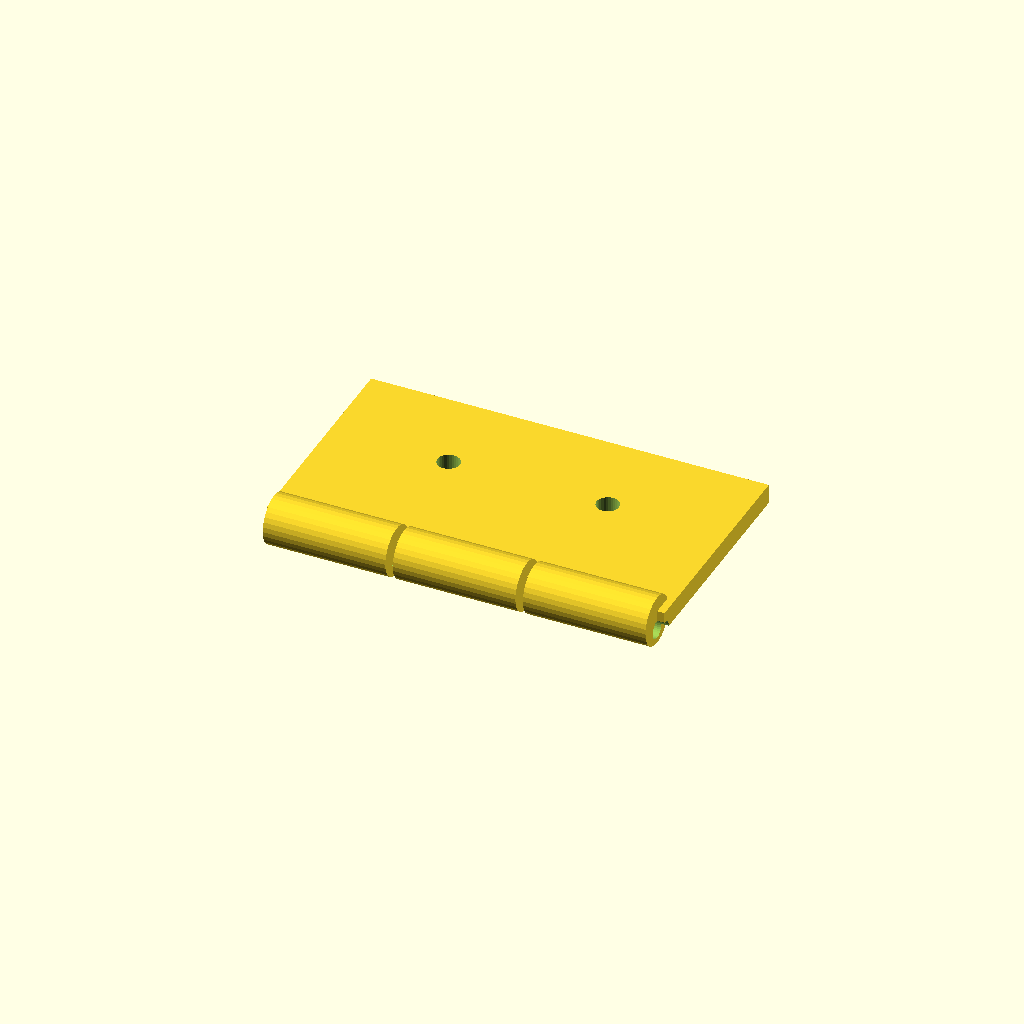
Cell 1: rendered with the file's own defaults.
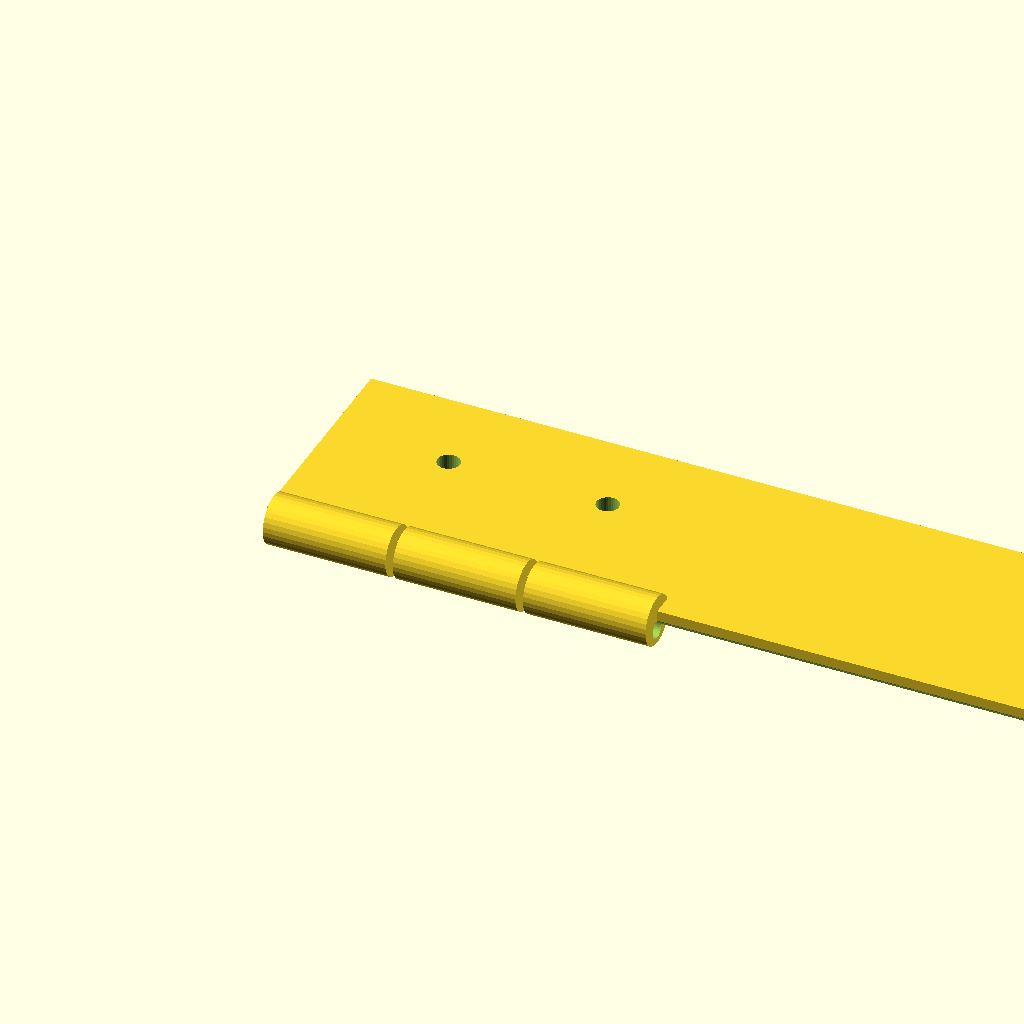
Cell 2: plate_len = 160 (everything else at default).
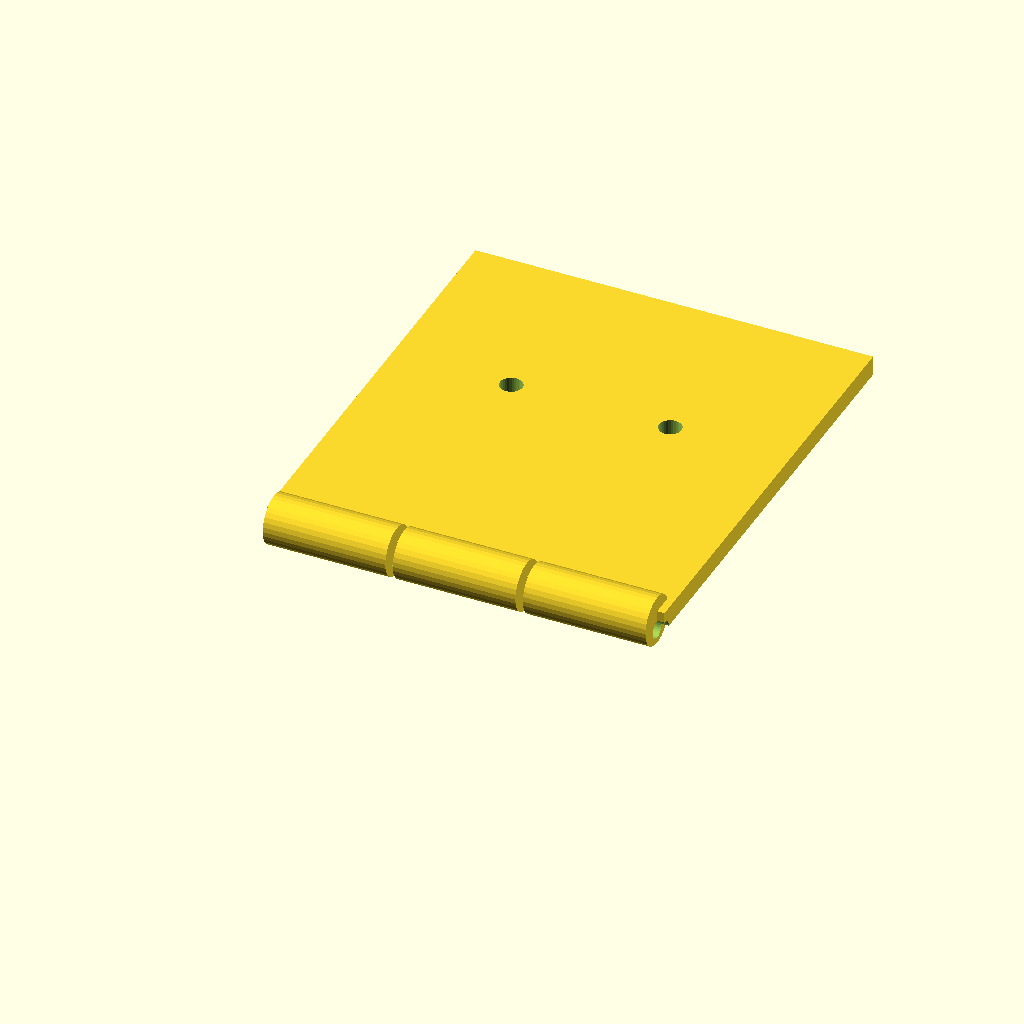
Cell 3 — plate_w set to 90, the other parameters unchanged.
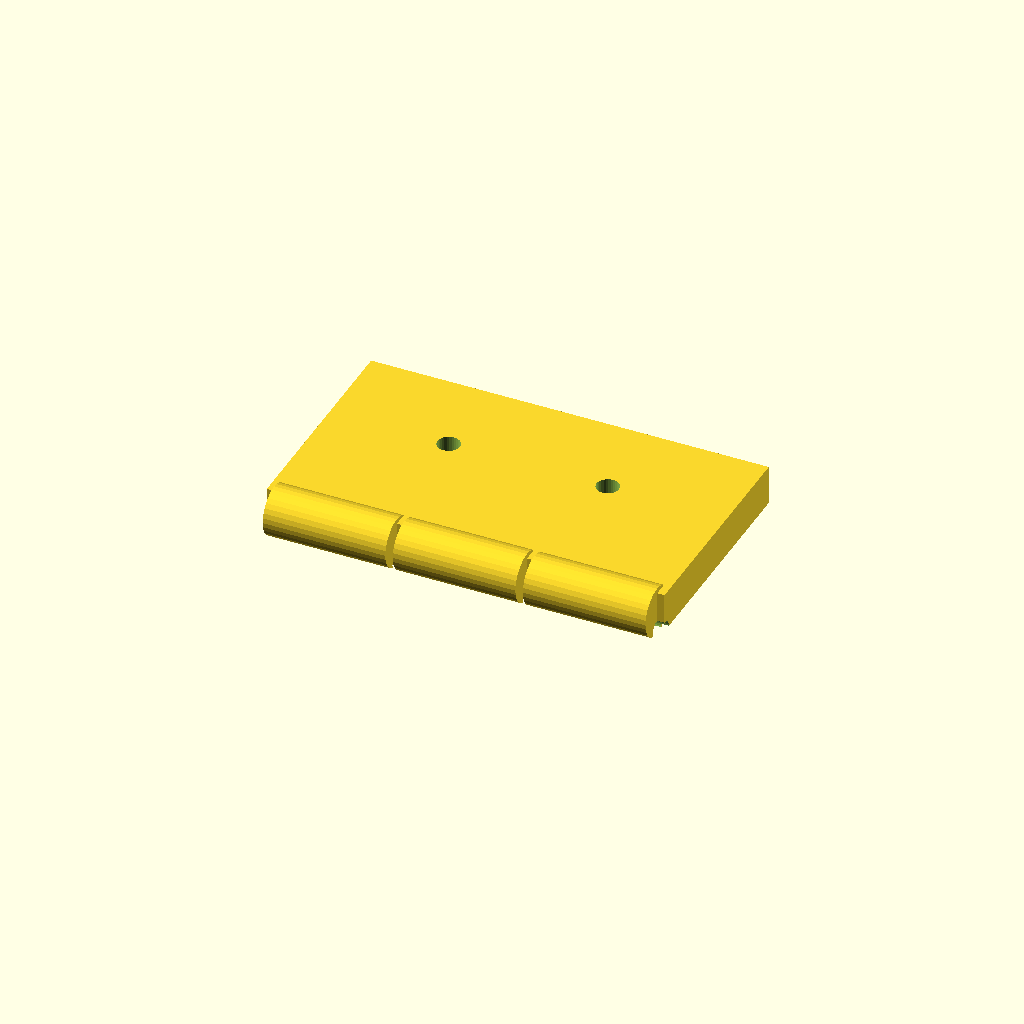
Cell 4: plate_t = 8 (everything else at default).
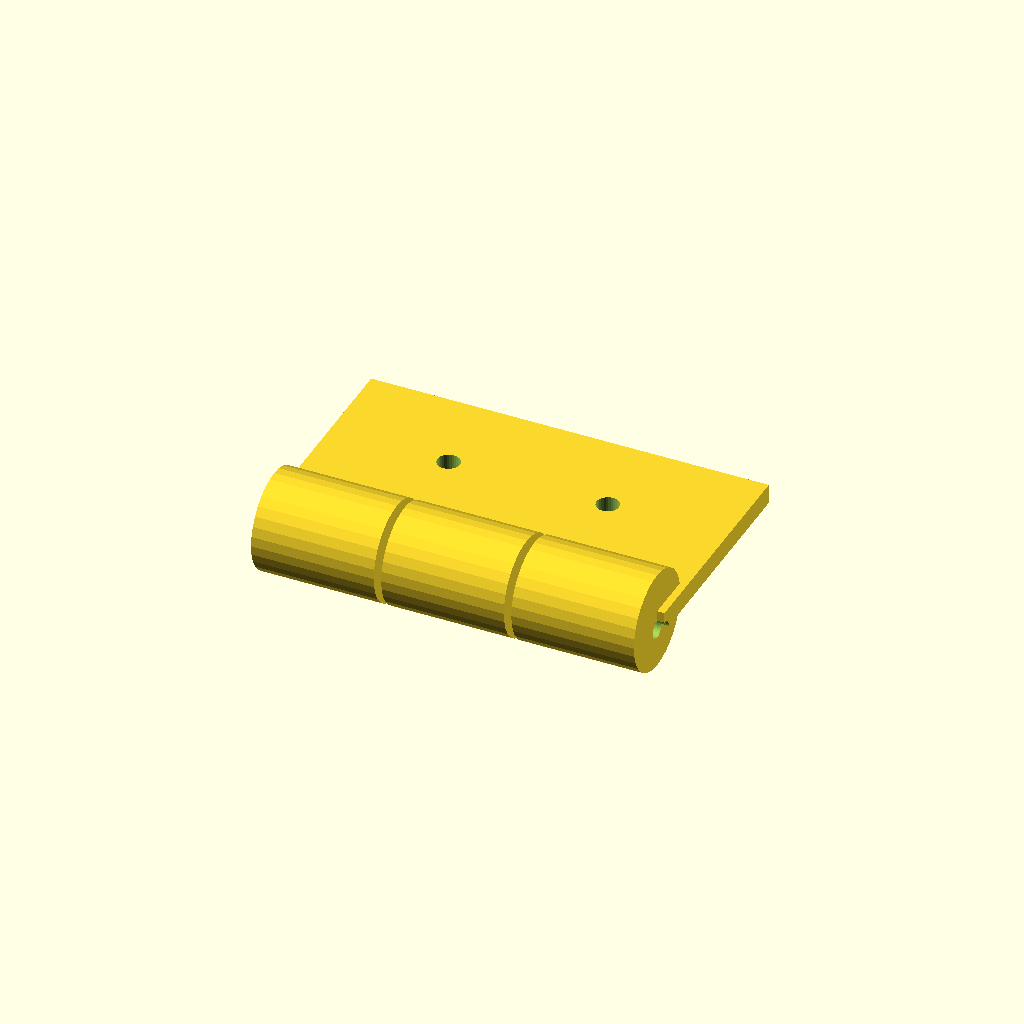
Cell 5 — barrel_d set to 20, the other parameters unchanged.
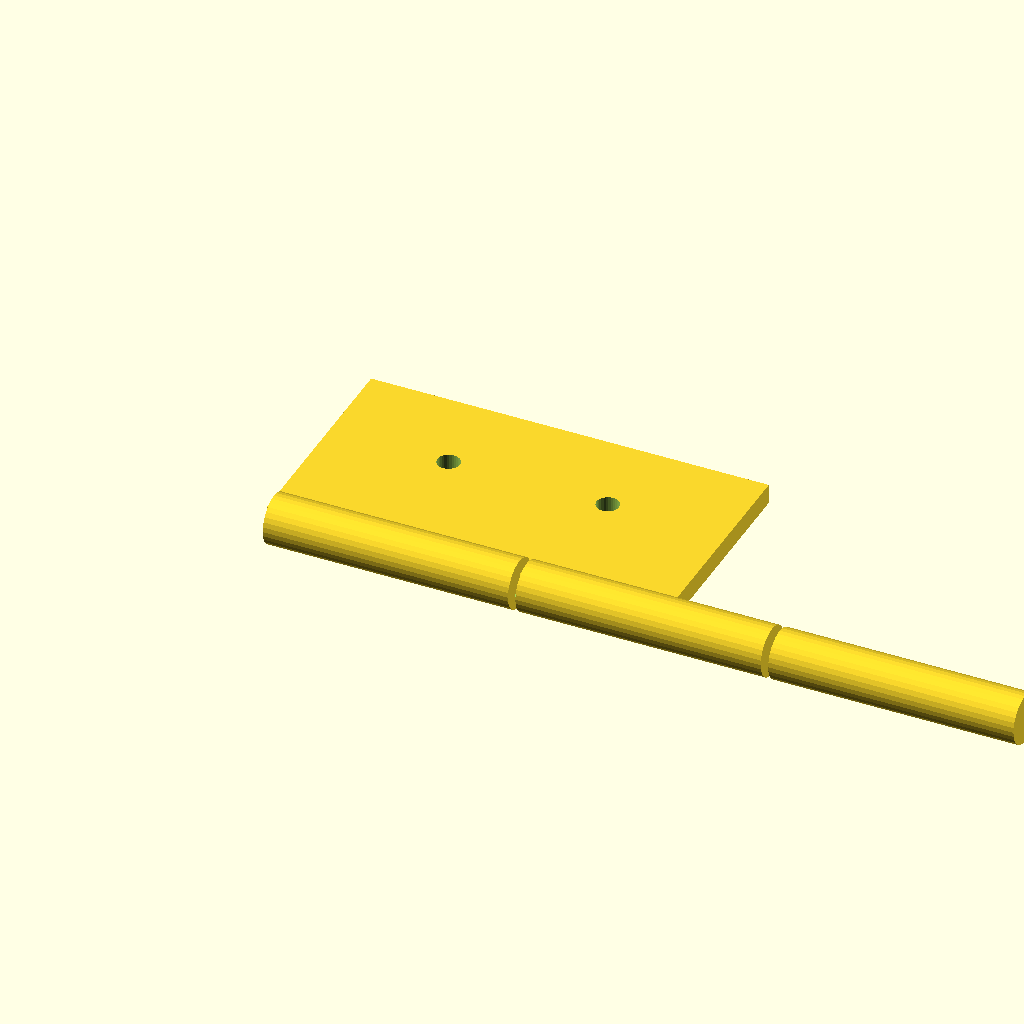
Cell 6: the same model with barrel_w = 49.34.
One fixed orthographic camera (rotation 55°, 0°, 25°; colour scheme Cornfield) for every cell.
The OpenSCAD source (optional_data/data/gen2/hinges/part_0037.scad):
$fn = 32;

// ----------------------------------------------------------------------
// Hinge leaf: 80 x 50 x 10 mm
// ----------------------------------------------------------------------

// --- parameters (mm) ---
plate_len = 80;           // leaf length, X
plate_w = 45;             // leaf width, Y
plate_t = 4;              // leaf thickness
barrel_d = 10;            // knuckle diameter
barrel_w = 24.67;         // knuckle width
knuckle_n = 3;            // number of knuckles
pin_d = 3.8;              // pin bore
gap = 1.5;                // gap between the knuckles
screw_d = 4.5;            // screw clearance

module leaf() {
  cube([plate_len, plate_w, plate_t]);
}

module knuckles() {
  /* barrels sit on the leaf edge, the pin axis at half the leaf thickness */
  for (i = [0 : knuckle_n - 1])
    translate([gap + i * (barrel_w + gap), 0, plate_t * 0.5])
      rotate([0, 90, 0]) cylinder(h = barrel_w, d = barrel_d);
}

difference() {
  union() {
    leaf();
    knuckles();
  }
  rotate([0, 90, 0]) translate([0, 0, -1])
    cylinder(h = plate_len + 2, d = pin_d);
  translate([24, plate_w * 0.6, -1]) cylinder(h = plate_t + 2, d = screw_d);
  translate([56, plate_w * 0.6, -1]) cylinder(h = plate_t + 2, d = screw_d);
}
Parameter table extracted from the source (name, type, default, range or options):
plate_len: number, default 80
plate_w: number, default 45
plate_t: number, default 4
barrel_d: number, default 10
barrel_w: number, default 24.67
knuckle_n: number, default 3
pin_d: number, default 3.8
gap: number, default 1.5
screw_d: number, default 4.5
